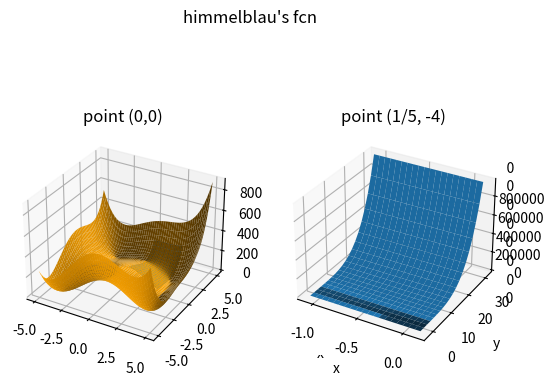

Here is the Python script that generated this plot:
import numpy as np
import matplotlib.pyplot as plt

def ddx(f, x, y, h):
    return (f(x+h, y)-f(x, y))/h

def ddy(f, x, y, h):
    return (f(x, y+h)-f(x, y))/h

def gradient(x, y, func, h):
    return np.array([ddx(func, x, y, h), ddy(func, x, y, h)])

def hessian(f, x, y, h):
    dfxx = (ddx(f, x+h, y, h) - ddx(f, x, y, h))/h
    dfxy = (ddx(f, x, y+h, h) - ddx(f, x, y, h))/h
    # not necessary but can be nice to have anyway
    # dfyx = (ddy(f, x+h, y, h) - ddy(f, x, y, h))/h
    dfyy = (ddy(f, x, y+h, h) - ddy(f, x, y, h))/h

    return np.array([[dfxx, dfxy], [dfxy, dfyy]])

def himmelblau(x, y):
    return (x**2 + y - 11)**2+ (x + y**2 - 7)**2

def optimization(x_init, y_init, func, alpha, k):
    global iterates     # need to access this for the plot, probably not the cleanest/most efficient method but it works (?)
    point = np.array([[x_init, y_init]])    # make the initial point into an array
    iterates = []   # a list of every point we get throughout the algorithm, index 1-20
    for i in range(0, k):
        newpoint = point - alpha*gradient(x_init, y_init, func, 10**(-6))
        point = newpoint
        iterates.append(point)
    print(iterates)
    print('\n\n point ', point)
    return point    # = point**(k+1)

# plotting himmelblau on given interval using same methoud as prev tasks
X = np.outer(np.linspace(-5, 5, 50), np.ones(50))
Y = X.copy().T                                  
Z = himmelblau(X, Y)

ax1 = plt.subplot(1, 2, 1, projection = '3d')
ax2 = plt.subplot(1,2,2, projection = '3d')
ax1.plot_surface(X, Y, Z, color = 'orange')
plt.contourf(X, Y, Z, 100, cmap='inferno')

plt.colorbar(shrink=0.5)
plt.suptitle('function 1')
plt.xlabel('x')
plt.ylabel('y')
plt.show()     
# can see that we have 4 minimas (& one maxima?) locally

# using our algorithm to find minimas around the two points
optimization(0, 0, himmelblau, 0.01, 20)                # algorithm run 1
X1 = np.outer([item[0][0] for item in iterates], np.ones(20))
print(X1)
Y1 = np.outer([item[0][1] for item in iterates], np.ones(20)).T
Z1 = himmelblau(X1, Y1)

optimization(1/5, -4, himmelblau, 0.01, 20)             # algorithm run 2
X2 = np.outer([item[0][0] for item in iterates], np.ones(20))
Y2 = np.outer([item[0][1] for item in iterates], np.ones(20)).T
Z2 = himmelblau(X2, Y2)

# plotting the iteration points computed by the algorithm as a function 
ax1 = plt.subplot(1,2,1, projection = '3d')
ax2 = plt.subplot(1,2,2, projection = '3d')
ax1.plot_surface(X1, Y1, Z1)
ax2.plot_surface(X2, Y2, Z2)
ax1.set_title('point (0,0)')
ax2.set_title('point (1/5, -4)')

plt.suptitle("himmelblau's fcn")
plt.xlabel('x')
plt.ylabel('y')
plt.show()

# checking if we found minima around (0,0)
x20 = X1[19][0]
print(x20)
y20 = Y1[19][19]
print(y20)

print('\n Gradient (0,0)', gradient(x20, y20, himmelblau, 10**(-6)))
print('\n Hessian (0,0)', hessian(himmelblau, x20, y20, 10**(-6)))

# around (1/5, -4)
x20 = X2[19][0]
print(x20)
y20 = Y2[19][19]
print(y20)

print('\n Gradient (1/5, -4)', gradient(x20, y20, himmelblau, 10**(-6)))
print('\n Hessian (1/5, -4)', hessian(himmelblau, x20, y20, 10**(-6)))

"""
gradient should be zero, hessian should be positive definite :(

"""

